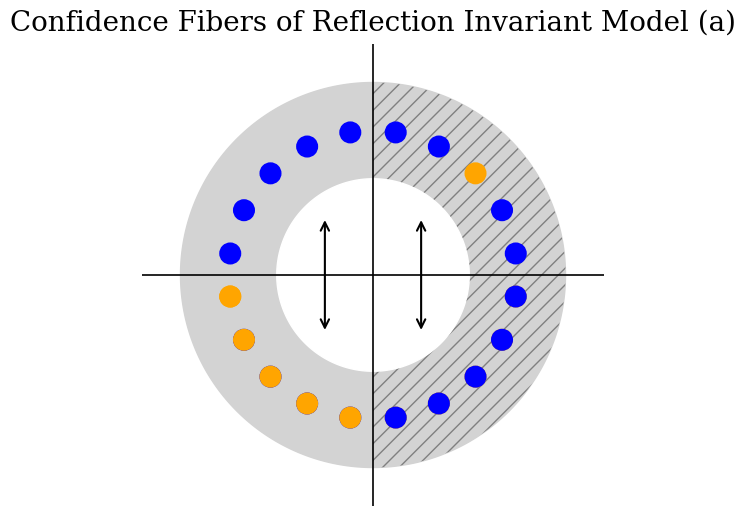

The matplotlib source for this figure: (Note: this script raises an exception after producing the figure.)

import matplotlib.pyplot as plt
from matplotlib.patches import FancyArrowPatch, Arc
import numpy as np
from matplotlib.path import Path
from matplotlib.transforms import Affine2D

from matplotlib import rcParams, rc

def set_rc_params(fontsize=None):
    '''
    Set figure parameters
    '''

    if fontsize is None:
        fontsize=16
    else:
        fontsize=int(fontsize)

    rc('font',**{'family':'serif'})
    rc('text', usetex=True)

    #plt.rcParams.update({'figure.facecolor':'w'})
    plt.rcParams.update({'axes.linewidth': 1.3})
    plt.rcParams.update({'xtick.labelsize': fontsize})
    plt.rcParams.update({'ytick.labelsize': fontsize})
    plt.rcParams.update({'xtick.major.size': 8})
    plt.rcParams.update({'xtick.major.width': 1.3})
    plt.rcParams.update({'xtick.minor.visible': True})
    plt.rcParams.update({'xtick.minor.width': 1.})
    plt.rcParams.update({'xtick.minor.size': 6})
    plt.rcParams.update({'xtick.direction': 'out'})
    plt.rcParams.update({'ytick.major.width': 1.3})
    plt.rcParams.update({'ytick.major.size': 8})
    plt.rcParams.update({'ytick.minor.visible': True})
    plt.rcParams.update({'ytick.minor.width': 1.})
    plt.rcParams.update({'ytick.minor.size':6})
    plt.rcParams.update({'ytick.direction':'out'})
    plt.rcParams.update({'axes.labelsize': fontsize})
    plt.rcParams.update({'axes.titlesize': fontsize})
    plt.rcParams.update({'legend.fontsize': int(fontsize-2)})
    plt.rcParams['text.usetex'] = False
    plt.rcParams['text.latex.preamble'] = r'\usepackage{amssymb}'

    return

set_rc_params(fontsize=30)

fig, ax = plt.subplots(figsize=(6, 6))

# Radii for annulus and circle placement
inner_radius = 0.5
outer_radius = 1.0
circle_radius = 0.75

# Create full circle
theta_full = np.linspace(0, 2 * np.pi, 500)
x_outer = outer_radius * np.cos(theta_full)
y_outer = outer_radius * np.sin(theta_full)
x_inner = inner_radius * np.cos(theta_full)
y_inner = inner_radius * np.sin(theta_full)

# Fill entire annulus light gray
ax.fill(x_outer, y_outer, color='lightgray')
ax.fill(x_inner, y_inner, color='white', zorder=2)

# Right half with cross-hatching
theta_right = np.linspace(-np.pi/2, np.pi/2, 250)
x_outer_r = outer_radius * np.cos(theta_right)
y_outer_r = outer_radius * np.sin(theta_right)
x_inner_r = inner_radius * np.cos(theta_right)
y_inner_r = inner_radius * np.sin(theta_right)

# Draw hatched annulus on right half
x_right = np.concatenate([x_outer_r, x_inner_r[::-1]])
y_right = np.concatenate([y_outer_r, y_inner_r[::-1]])
ax.fill(x_right, y_right, facecolor='none', edgecolor='gray', hatch='//', linewidth=0.0, zorder=1)

# Hollow circle drawing helper
def draw_hollow_circle(x, y, color):
    circle = plt.Circle((x, y), 0.05, fill=True, edgecolor=color, facecolor=color, linewidth=2)
    ax.add_patch(circle)

# Use angles offset from axis lines to avoid overlap
n = 10
epsilon = np.pi / (2 * n + 1)
angles_upper = np.linspace(epsilon, np.pi - epsilon, n)
angles_lower = np.linspace(-np.pi + epsilon, -epsilon, n)

# Upper half (y > 0)
for i, angle in enumerate(angles_upper):
    x = circle_radius * np.cos(angle)
    y = circle_radius * np.sin(angle)
    
    # Right side: make the 3rd one yellow
    if x > 0:
        draw_hollow_circle(x, y, 'orange' if i == 2 else 'blue')
    else:
        draw_hollow_circle(x, y, 'blue')  # Left side

# Lower half (y < 0): colors per spec
for i, angle in enumerate(angles_lower):
    x = circle_radius * np.cos(angle)
    y = circle_radius * np.sin(angle)

    # Right: 1 yellow, rest blue
    draw_hollow_circle(x, y, 'orange' if i == 0 else 'blue')

    # Left: all yellow
    draw_hollow_circle(-x, y, 'orange')

# Draw axes
ax.plot([-1.2, 1.2], [0, 0], color='black', linewidth=1.2)  # x-axis
ax.plot([0, 0], [-1.2, 1.2], color='black', linewidth=1.2)  # y-axis


def draw_reflection_arrow(x_pos):
    arrow = FancyArrowPatch(
        (x_pos, 0.3), (x_pos, -0.3),
        arrowstyle='<->',
        mutation_scale=15,
        color='black',
        linewidth=1.5,
        zorder=3
    )
    ax.add_patch(arrow)

# Arrows near y-axis on both left and right
draw_reflection_arrow(-0.25)
draw_reflection_arrow(0.25)

# Final formatting
ax.set_aspect('equal')
ax.set_xlim(-1.2, 1.2)
ax.set_ylim(-1.2, 1.2)
ax.set_title('Confidence Fibers of Reflection Invariant Model (a)', fontsize=20, pad=10)
ax.axis('off')
plt.savefig('../assets/ece_circle_of_life_a.pdf', dpi=300, bbox_inches='tight')
plt.close()

fig, ax = plt.subplots(figsize=(6, 6))

# Radii for annulus and circle placement
inner_radius = 0.5
outer_radius = 1.0
circle_radius = 0.75

# Create full circle
theta_full = np.linspace(0, 2 * np.pi, 500)
x_outer = outer_radius * np.cos(theta_full)
y_outer = outer_radius * np.sin(theta_full)
x_inner = inner_radius * np.cos(theta_full)
y_inner = inner_radius * np.sin(theta_full)

# Fill entire annulus light gray
ax.fill(x_outer, y_outer, color='lightgray')
ax.fill(x_inner, y_inner, color='white', zorder=2)

# Right half with cross-hatching
theta_right = np.linspace(-np.pi/2, np.pi/2, 250)
x_outer_r = outer_radius * np.cos(theta_right)
y_outer_r = outer_radius * np.sin(theta_right)
x_inner_r = inner_radius * np.cos(theta_right)
y_inner_r = inner_radius * np.sin(theta_right)

# Draw hatched annulus on right half
x_right = np.concatenate([x_outer_r, x_inner_r[::-1]])
y_right = np.concatenate([y_outer_r, y_inner_r[::-1]])
ax.fill(x_right, y_right, facecolor='none', edgecolor='gray', linewidth=0.0, zorder=1)

# Hollow circle drawing helper
def draw_hollow_circle(x, y, color):
    circle = plt.Circle((x, y), 0.05, fill=True, edgecolor=color, facecolor=color, linewidth=2)
    ax.add_patch(circle)

# Use angles offset from axis lines to avoid overlap
n = 10
epsilon = np.pi / (2 * n + 1)
angles_upper = np.linspace(epsilon, np.pi - epsilon, n)
angles_lower = np.linspace(-np.pi + epsilon, -epsilon, n)

# Upper half (y > 0)
for i, angle in enumerate(angles_upper):
    x = circle_radius * np.cos(angle)
    y = circle_radius * np.sin(angle)
    
    # Right side: make the 3rd one yellow
    if x > 0:
        draw_hollow_circle(x, y, 'orange' if i == 2 else 'blue')
    else:
        draw_hollow_circle(x, y, 'blue')  # Left side

# Lower half (y < 0): colors per spec
for i, angle in enumerate(angles_lower):
    x = circle_radius * np.cos(angle)
    y = circle_radius * np.sin(angle)

    # Right: 1 yellow, rest blue
    draw_hollow_circle(x, y, 'orange' if i == 0 else 'blue')

    # Left: all yellow
    draw_hollow_circle(-x, y, 'orange')

# Draw axes
ax.plot([-1.2, 1.2], [0, 0], color='black', linewidth=1.2)  # x-axis
ax.plot([0, 0], [-1.2, 1.2], color='black', linewidth=1.2)  # y-axis


def draw_reflection_arrow(x_pos):
    arrow = FancyArrowPatch(
        (x_pos, 0.3), (x_pos, -0.3),
        arrowstyle='<->',
        mutation_scale=15,
        color='black',
        linewidth=1.5,
        zorder=3
    )
    ax.add_patch(arrow)

# Arrows near y-axis on both left and right
draw_reflection_arrow(-0.25)
draw_reflection_arrow(0.25)

# Final formatting
ax.set_aspect('equal')
ax.set_xlim(-1.2, 1.2)
ax.set_ylim(-1.2, 1.2)
ax.set_title('Confidence Fiber of Reflection Invariant Model (b)', fontsize=20, pad=10)
ax.axis('off')
plt.savefig('../assets/ece_circle_of_life_b.pdf', dpi=300, bbox_inches='tight')
plt.close()

fig, ax = plt.subplots(figsize=(6, 6))

# Radii for annulus and circle placement
inner_radius = 0.5
outer_radius = 1.0
circle_radius = 0.75

# Create full circle
theta_full = np.linspace(0, 2 * np.pi, 500)
x_outer = outer_radius * np.cos(theta_full)
y_outer = outer_radius * np.sin(theta_full)
x_inner = inner_radius * np.cos(theta_full)
y_inner = inner_radius * np.sin(theta_full)

# Fill entire annulus light gray
ax.fill(x_outer, y_outer, color='lightgray')
ax.fill(x_inner, y_inner, color='white', zorder=2)

# Right half with cross-hatching (outline only here)
theta_right = np.linspace(-np.pi/2, np.pi/2, 250)
x_outer_r = outer_radius * np.cos(theta_right)
y_outer_r = outer_radius * np.sin(theta_right)
x_inner_r = inner_radius * np.cos(theta_right)
y_inner_r = inner_radius * np.sin(theta_right)

# Draw hatched annulus on right half (no hatch pattern requested; keep as outline)
x_right = np.concatenate([x_outer_r, x_inner_r[::-1]])
y_right = np.concatenate([y_outer_r, y_inner_r[::-1]])
ax.fill(x_right, y_right, facecolor='none', edgecolor='gray', linewidth=0.0, zorder=1)

# Hollow circle drawing helper
def draw_hollow_circle(x, y, color):
    circle = plt.Circle((x, y), 0.05, fill=True, edgecolor=color, facecolor=color, linewidth=2)
    ax.add_patch(circle)

# Use angles offset from axis lines to avoid overlap
n = 10
epsilon = np.pi / (2 * n + 1)
angles_upper = np.linspace(epsilon, np.pi - epsilon, n)
angles_lower = np.linspace(-np.pi + epsilon, -epsilon, n)

# Upper half (y > 0)
for i, angle in enumerate(angles_upper):
    x = circle_radius * np.cos(angle)
    y = circle_radius * np.sin(angle)
    if x > 0:
        # Right side: make the 3rd one yellow
        draw_hollow_circle(x, y, 'orange' if i == 2 else 'blue')
    else:
        # Left side: all blue
        draw_hollow_circle(x, y, 'blue')

# Lower half (y < 0): colors per spec
for i, angle in enumerate(angles_lower):
    x = circle_radius * np.cos(angle)
    y = circle_radius * np.sin(angle)
    # Right: 1 yellow, rest blue
    draw_hollow_circle(x, y, 'orange' if i == 0 else 'blue')
    # Left: all yellow
    draw_hollow_circle(-x, y, 'orange')

# Draw axes
ax.plot([-1.2, 1.2], [0, 0], color='black', linewidth=1.2)  # x-axis
ax.plot([0, 0], [-1.2, 1.2], color='black', linewidth=1.2)  # y-axis

# --- Curved rotation arrow helper ---
def draw_rotation_arrow(ax, radius=1.08, theta1_deg=40, theta2_deg=320,
                        linewidth=2, mutation_scale=18, color='black', zorder=4):
    """
    Draw a rotation arrow that *follows the circle* of given radius.
    Uses a path-based FancyArrowPatch so the arrowhead is tangent-aligned
    even for small radii.
    """
    arc_path = Path.arc(theta1_deg, theta2_deg)  # unit-circle arc
    trans = (Affine2D().scale(radius, radius).translate(0, 0) + ax.transData)

    arrow = FancyArrowPatch(
        path=arc_path,
        transform=trans,
        arrowstyle='-|>',
        mutation_scale=mutation_scale,  # head size in points
        lw=linewidth,
        color=color,
        facecolor=color,
        zorder=zorder
    )
    ax.add_patch(arrow)

# Draw one large CCW rotation arrow outside the annulus
draw_rotation_arrow(ax, radius=0.25, theta1_deg=40, theta2_deg=320)

# Final formatting
ax.set_aspect('equal')
ax.set_xlim(-1.2, 1.2)
ax.set_ylim(-1.2, 1.2)
ax.set_title('Confidence Fiber of Rotation Invariant Model (c)', fontsize=20, pad=10)
ax.axis('off')

plt.savefig('../assets/ece_circle_of_life_c.pdf', dpi=300, bbox_inches='tight')
plt.close()
